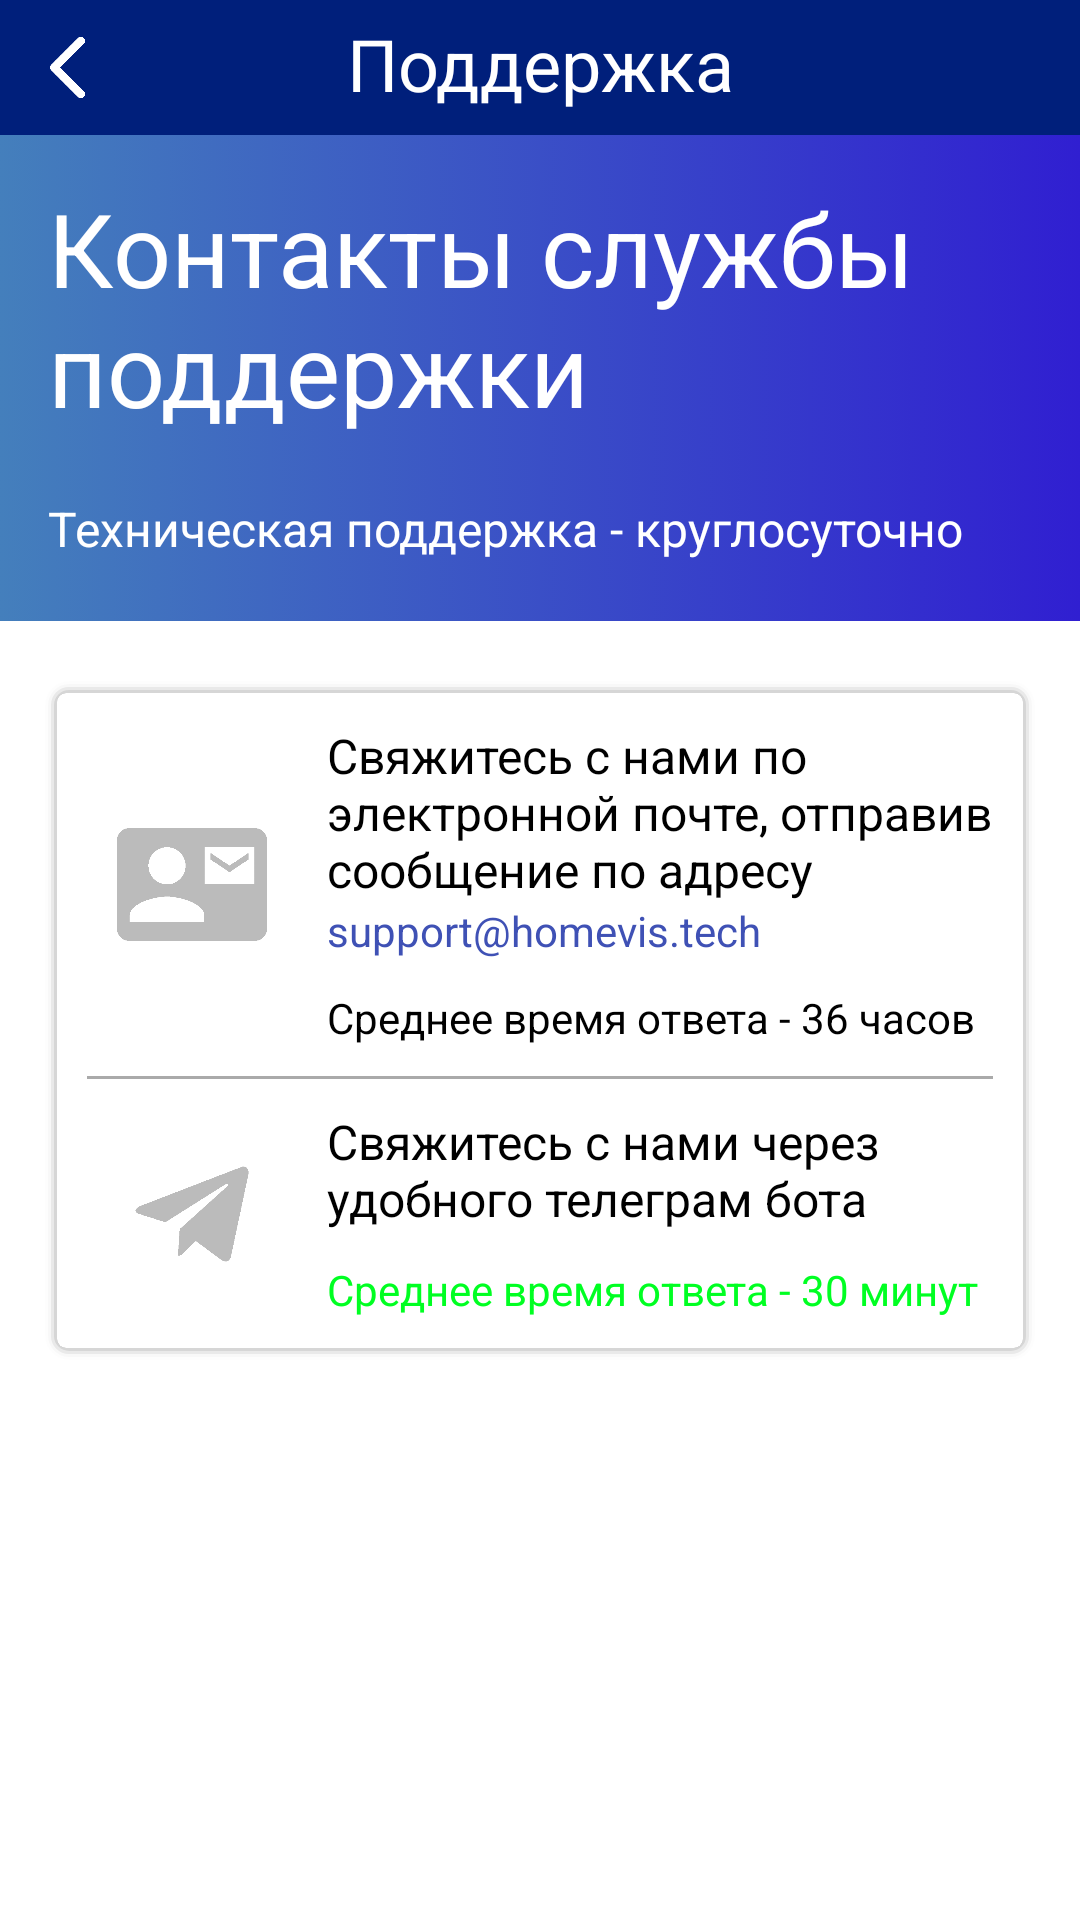

Android layout source for this screen:
<!-- AndroidManifest.xml: application theme Theme.FirebasePicture -->
<!-- res/layout/fragment_support.xml -->
<?xml version="1.0" encoding="utf-8"?>
<androidx.constraintlayout.widget.ConstraintLayout xmlns:android="http://schemas.android.com/apk/res/android"
    xmlns:app="http://schemas.android.com/apk/res-auto"
    xmlns:tools="http://schemas.android.com/tools"
    android:layout_width="match_parent"
    android:layout_height="match_parent"
    tools:context=".Menu.Settings.BrandListFragment">

    
    <androidx.constraintlayout.widget.ConstraintLayout
        android:id="@+id/linearLayout"
        android:layout_width="match_parent"
        android:layout_height="wrap_content"
        android:background="@color/main_color"
        app:layout_constraintBottom_toTopOf="@+id/scrollView2"
        app:layout_constraintEnd_toEndOf="parent"
        app:layout_constraintStart_toStartOf="parent"
        app:layout_constraintTop_toTopOf="parent">

        <LinearLayout
            android:id="@+id/layoutBackFragmentSupport"
            android:layout_width="wrap_content"
            android:layout_height="wrap_content"
            android:orientation="horizontal"
            app:layout_constraintStart_toStartOf="parent"
            app:layout_constraintTop_toTopOf="parent">

            <ImageButton
                android:id="@+id/btnBackFragmentSupport"
                android:layout_width="45dp"
                android:layout_height="45dp"
                android:background="@drawable/goback"
                android:scaleType="centerInside"
                tools:ignore="SpeakableTextPresentCheck,TouchTargetSizeCheck" />

        </LinearLayout>

        <TextView
            android:id="@+id/txtTitleFragmentSupport"
            android:layout_width="0dp"
            android:layout_height="wrap_content"
            android:layout_marginTop="5dp"
            android:layout_weight="1"
            android:text="Поддержка"
            android:textAlignment="center"
            android:textColor="#FFFFFF"
            android:textSize="24sp"
            app:layout_constraintEnd_toEndOf="parent"
            app:layout_constraintStart_toStartOf="parent"
            app:layout_constraintTop_toTopOf="parent" />

    </androidx.constraintlayout.widget.ConstraintLayout>

    <ScrollView
        android:id="@+id/scrollView2"
        android:layout_width="0dp"
        android:layout_height="0dp"
        app:layout_constraintBottom_toBottomOf="parent"
        app:layout_constraintEnd_toEndOf="parent"
        app:layout_constraintStart_toStartOf="parent"
        app:layout_constraintTop_toBottomOf="@+id/linearLayout"
        tools:ignore="SpeakableTextPresentCheck">

        <LinearLayout
            android:layout_width="match_parent"
            android:layout_height="wrap_content"
            android:orientation="vertical">

            <LinearLayout
                android:layout_width="match_parent"
                android:layout_height="wrap_content"
                android:background="@drawable/background_gradient"
                android:orientation="vertical">

                <TextView
                    android:id="@+id/txtCardTitleFragmentSupport"
                    android:layout_width="wrap_content"
                    android:layout_height="wrap_content"
                    android:layout_marginStart="16dp"
                    android:layout_marginTop="15dp"
                    android:layout_marginBottom="20dp"
                    android:text="Контакты службы поддержки"
                    android:textColor="#FFFFFF"
                    android:textSize="34sp" />

                <TextView
                    android:id="@+id/txtCardDescriptionFragmentSupport"
                    android:layout_width="match_parent"
                    android:layout_height="wrap_content"
                    android:layout_marginStart="16dp"
                    android:layout_marginBottom="20dp"
                    android:text="Техническая поддержка - круглосуточно"
                    android:textColor="#FFFFFF"
                    android:textSize="16sp" />
            </LinearLayout>

            <LinearLayout
                android:layout_width="match_parent"
                android:layout_height="wrap_content"
                android:layout_marginLeft="15dp"
                android:layout_marginTop="20dp"
                android:layout_marginRight="15dp"
                android:background="@drawable/shadow"
                android:orientation="vertical">

                <LinearLayout
                    android:id="@+id/linerUpCardFragmentSupport"
                    android:layout_width="match_parent"
                    android:layout_height="wrap_content"
                    android:layout_marginTop="10dp"
                    android:orientation="horizontal">

                    <ImageView
                        android:id="@+id/imgIconUpCardFragmentSupport"
                        android:layout_width="50dp"
                        android:layout_height="match_parent"
                        android:layout_marginLeft="20dp"
                        app:srcCompat="@drawable/card_white"
                        tools:src="@drawable/card_white"
                        tools:srcCompat="@drawable/card_white" />

                    <LinearLayout
                        android:layout_width="match_parent"
                        android:layout_height="wrap_content"
                        android:layout_marginLeft="20dp"
                        android:layout_marginRight="10dp"
                        android:layout_weight="1"
                        android:orientation="vertical">

                        <TextView
                            android:id="@+id/txtTextUpCardFragmentSupport"
                            android:layout_width="match_parent"
                            android:layout_height="wrap_content"
                            android:text="Свяжитесь с нами по электронной почте, отправив сообщение по адресу"
                            android:textColor="#000000"
                            android:textSize="16sp" />

                        <TextView
                            android:id="@+id/txtLinkUpCardFragmentSupport"
                            android:layout_width="match_parent"
                            android:layout_height="wrap_content"
                            android:text="support@homevis.tech"
                            android:textColor="#3F51B5"
                            android:textSize="14sp" />

                        <TextView
                            android:id="@+id/txtInfoUpCardFragmentSupport"
                            android:layout_width="match_parent"
                            android:layout_height="wrap_content"
                            android:layout_marginTop="10dp"
                            android:text="Среднее время ответа - 36 часов"
                            android:textColor="#000000"
                            android:textSize="14sp" />
                    </LinearLayout>
                </LinearLayout>


                <View
                    android:layout_width="match_parent"
                    android:layout_height="1dp"
                    android:layout_marginLeft="10dp"
                    android:layout_marginTop="10dp"
                    android:layout_marginRight="10dp"
                    android:background="@android:color/darker_gray" />

                <LinearLayout
                    android:id="@+id/linerDownCardFragmentSupport"
                    android:layout_width="match_parent"
                    android:layout_height="wrap_content"
                    android:layout_marginTop="10dp"
                    android:layout_marginBottom="10dp"
                    android:layout_weight="1"
                    android:orientation="horizontal">

                    <ImageView
                        android:id="@+id/imgIconDownCardFragmentSupport"
                        android:layout_width="50dp"
                        android:layout_height="match_parent"
                        android:layout_marginLeft="20dp"
                        android:scaleType="centerInside"
                        app:srcCompat="@drawable/telegram_white"
                        tools:src="@drawable/telegram_white" />

                    <LinearLayout
                        android:layout_width="match_parent"
                        android:layout_height="wrap_content"
                        android:layout_marginLeft="20dp"
                        android:layout_marginRight="10dp"
                        android:layout_weight="1"
                        android:orientation="vertical">

                        <TextView
                            android:id="@+id/txtTextDownCardFragmentSupport"
                            android:layout_width="match_parent"
                            android:layout_height="wrap_content"
                            android:text="Свяжитесь с нами через удобного телеграм бота"
                            android:textColor="#000000"
                            android:textSize="16sp" />

                        <TextView
                            android:id="@+id/txtInfoDownCardFragmentSupport"
                            android:layout_width="match_parent"
                            android:layout_height="wrap_content"
                            android:layout_marginTop="10dp"
                            android:text="Среднее время ответа - 30 минут"
                            android:textColor="#00FF22"
                            android:textSize="14sp" />
                    </LinearLayout>
                </LinearLayout>

            </LinearLayout>

        </LinearLayout>
    </ScrollView>

</androidx.constraintlayout.widget.ConstraintLayout>
<!-- resources referenced by this layout -->
<resources>
  <color name="main_color">#001F7B</color>
  <!-- drawable background_gradient (drawable) -->
  <?xml version="1.0" encoding="utf-8"?>
  <selector xmlns:android="http://schemas.android.com/apk/res/android">
      <item>
          <shape android:shape="rectangle">
              <gradient
                  android:startColor="#447fbc"
                  android:endColor="#301FD1"/>
          </shape>
      </item>
  </selector>
  <!-- drawable card_white: png bitmap (drawable-v24, 4133 bytes) -->
  <!-- drawable goback: png bitmap (drawable-v24, 3614 bytes) -->
  <!-- drawable shadow (drawable) -->
  <?xml version="1.0" encoding="utf-8"?>
  <layer-list xmlns:android="http://schemas.android.com/apk/res/android">
      
      <item>
          <shape>
              <padding android:top="1dp" android:right="1dp" android:bottom="1dp" android:left="1dp" />
              <solid android:color="#02000000" />
              <corners android:radius="8dp" />
          </shape>
      </item>
      <item>
          <shape>
              <padding android:top="1dp" android:right="1dp" android:bottom="1dp" android:left="1dp" />
              <solid android:color="#05000000" />
              <corners android:radius="7dp" />
          </shape>
      </item>
      <item>
          <shape>
              <padding android:top="1dp" android:right="1dp" android:bottom="1dp" android:left="1dp" />
              <solid android:color="#10000000" />
              <corners android:radius="6dp" />
          </shape>
      </item>
      <item>
          <shape>
              <padding android:top="1dp" android:right="1dp" android:bottom="1dp" android:left="1dp" />
              <solid android:color="#15000000" />
              <corners android:radius="5dp" />
          </shape>
      </item>
      <item>
          <shape>
              <solid android:color="#20000000" />
              <corners android:radius="4dp" />
          </shape>
      </item>
      <item>
          <shape>
              <solid android:color="#25000000" />
              <corners android:radius="3dp" />
          </shape>
      </item>
      <item>
          <shape>
              <solid android:color="#30000000" />
              <corners android:radius="3dp" />
          </shape>
      </item>
  
      
      <item>
          <shape>
              <solid android:color="#ffffff" />
              <corners android:radius="3dp" />
          </shape>
      </item>
  </layer-list>
  <!-- drawable telegram_white: png bitmap (drawable-v24, 5284 bytes) -->
  <style name="Theme.FirebasePicture" parent="Theme.MaterialComponents.DayNight.DarkActionBar">
          
          <item name="colorPrimary">@color/purple_500</item>
          <item name="colorPrimaryVariant">@color/purple_700</item>
          <item name="colorOnPrimary">@color/white</item>
          
          <item name="colorSecondary">@color/black</item>
          <item name="colorSecondaryVariant">@color/teal_700</item>
          <item name="colorOnSecondary">@color/black</item>
          
          <item name="android:statusBarColor" tools:targetApi="l">?attr/colorPrimaryVariant</item>
          
      </style>
  <color name="purple_500">#FF6200EE</color>
  <color name="purple_700">#FF3700B3</color>
  <color name="white">#FFFFFFFF</color>
  <color name="black">#FF000000</color>
  <color name="teal_700">#FF018786</color>
</resources>
